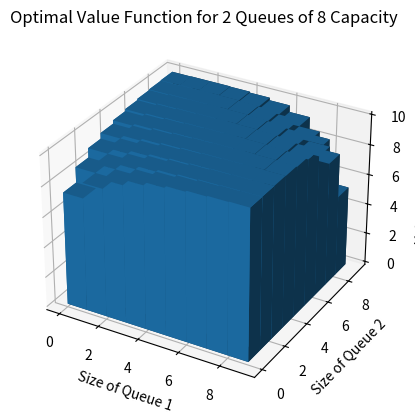
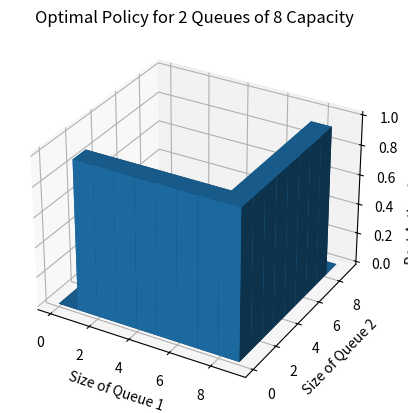
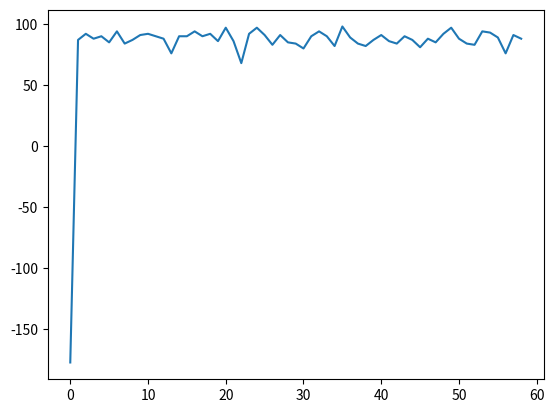

These figures' Python source, in order:

###########################################################
#                                                         #
#  Implements the environment (theoretically...)          #
#                                                         #
###########################################################

import sys
import numpy as np
from mpl_toolkits.mplot3d import Axes3D
import matplotlib.pyplot as plt


class SHOP:
    
    ###########################################################
    #                                                         #
    #  Initializes the problem and sets up the state values   #
    #  and policy structures                                  #
    #                                                         #
    ###########################################################
    def __init__(self, queue_capacity=8, num_queues=2, scoop_cost=1, leave_loss=5, queue_probs=[0.3, 0.6], discount_rate=0.9):
        
        # Set up the given problem parameters
        self.queue_capacity = queue_capacity
        self.num_queues = num_queues
        self.scoop_cost = scoop_cost
        self.leave_loss = leave_loss
        self.queue_probs = np.array(queue_probs)
        self.discount_rate = discount_rate
        
        # Enumerate all of the states for the problem and initialize the value to 0
        self.state_values = {}
        for i in range(0, (self.queue_capacity+1) ** self.num_queues):
            queue_lengths = [0 for x in range(0, self.num_queues)]
            for q in range(0, self.num_queues):
                queue_lengths[q] = i % (self.queue_capacity+1)
                i = int(i / (self.queue_capacity+1))
            self.state_values[tuple(queue_lengths)] = 0
        
        # The total number of actions is the same as the number of queues
        self.actions = [a for a in range(self.num_queues)]

        # Initialize the policy (probability of taking an action in a given state)
        self.policy = {}
        for s in self.state_values:
            p = np.ones((len(self.actions))) * (1 / len(self.actions))
            self.policy[s] = p

        # Need an initialized policy for comparison in policy iteration
        self.dummy_policy = self.policy

        # A list to store the policies at all iterations
        self.policy_evolution = []

        return


    ###########################################################
    #                                                         #
    #  Prints information about the current problem state     #
    #                                                         #
    ###########################################################
    def print_shop(self):
        
        print('-------------------------------------------')
        print('STATE: STATE VALUE -- BEST ACTION -- POLICY')
        print('-------------------------------------------')
        for s in self.policy:
            print('{0}: {1:6f} -- {2} -- {3}'.format(s, self.state_values[s], np.argmax(self.policy[s]), self.policy[s]))
        print('-------------------------------------------')
        return

    ###########################################################
    #                                                         #
    #  Plots the value function for each state as the number  #
    #  people in one queue vs. the number of (only for 2d)    #
    #                                                         #
    ###########################################################
    def plot_value_function(self):
        
        val = np.zeros((self.queue_capacity+1, self.queue_capacity+1))
        for i in range(len(val)):
            for j in range(len(val[i])):
                state = (i, j)
                val[i][j] = self.state_values[state]
        
        fig = plt.figure()
        ax = fig.add_subplot(111, projection='3d')
        x_data, y_data = np.meshgrid(np.arange(val.shape[1]), np.arange(val.shape[0]))
        x_data = x_data.flatten()
        y_data = y_data.flatten()
        z_data = val.flatten()
        ax.bar3d(x_data, y_data, np.zeros(len(z_data)), 1, 1, z_data)
        ax.set_title('Optimal Value Function for 2 Queues of 8 Capacity')
        ax.set_xlabel('Size of Queue 1')
        ax.set_ylabel('Size of Queue 2')
        ax.set_zlabel('Value of State (x, y)')
        plt.savefig('ValueFunction.png')

    ###########################################################
    #                                                         #
    #  Plots the policy for each queue (only works for 2d)    #
    #                                                         #
    ###########################################################
    def plot_policy(self):
        
        y = np.zeros((self.queue_capacity+1, self.queue_capacity+1))
        for i in range(len(y)):
            for j in range(len(y[i])):
                state = (i, j)
                y[i][j] = np.argmax(self.policy[state])

        
        fig = plt.figure()
        ax = fig.add_subplot(111, projection='3d')
        x_data, y_data = np.meshgrid(np.arange(y.shape[1]), np.arange(y.shape[0]))
        x_data = x_data.flatten()
        y_data = y_data.flatten()
        z_data = y.flatten()
        ax.bar3d(x_data, y_data, np.zeros(len(z_data)), 1, 1, z_data)
        ax.set_title('Optimal Policy for 2 Queues of 8 Capacity')
        ax.set_xlabel('Size of Queue 1')
        ax.set_ylabel('Size of Queue 2')
        ax.set_zlabel('Best Action for State (x, y)')
        plt.savefig('Policy.png')


    ###########################################################
    #                                                         #
    #  Calculates the average immediate reward for taking a   #
    #  given action from a given state                        #
    #                                                         #
    ###########################################################
    def reward(self, state, action):
        reward = 0
        
        # If someone is served, add a reward of +1
        if (state[action] > 0):
            reward += 1
        
        # If a full queue is not served, add negative reward * overflow probability
        for q in range(0, len(state)):
            if (q != action and state[q] == self.queue_capacity):
                reward -= self.leave_loss * self.queue_probs[q]
        
        return reward


    ###########################################################
    #                                                         #
    #  Determines the probability of transitioning from a     #
    #  start state to an end state given an action            #
    #                                                         #
    ###########################################################
    def get_transition_probability(self, start_state, end_state, action):
        probability = 1.0

        # For each queue, multiply by queue_probs[q] if someone joined, and
        # multiply by (1 - queue_probs[q]) if no one joined
        for q in range(0, self.num_queues):
            
            # Checks for impossible state transitions and returns 0.0 if found
            if ((q != action and end_state[q] < start_state[q]) or
                (end_state[q] < start_state[q] - 1) or
                (end_state[q] > start_state[q] + 1) or
                (start_state[q] > self.queue_capacity) or
                (end_state[q] > self.queue_capacity)):
                print('Transition from state', start_state, 'to state', end_state, 'is not possible.')
                probability *= 0.0
                return probability

            # Probability does not change if the queue stays the same (redundant)?
            if (q != action and start_state[q] == self.queue_capacity):
                probability *= 1.0

            # Someone has joined the queue
            elif ((end_state[q] > start_state[q]) or
                (q == action and start_state[q] != 0 and end_state[q] == start_state[q])):
                probability *= self.queue_probs[q]

            # No one has joined the queue
            else:
                probability *= (1.0 - self.queue_probs[q])

        return probability


    ###########################################################
    #                                                         #
    #  Returns all states that you can transition to from a   #
    #  given state (and optionally a given action as well)    #
    #                                                         #
    #  If action = None, return transitions for all actions   #
    #                                                         #
    ###########################################################
    def get_state_transitions(self, state, action=None):
        possible_states = []
        
        # Create a list of all actions
        if action is None:
            actions = self.actions
        else:
            actions = [action]
        
        # Enumerate all possible state transitions
        for a in actions:
            for i in range(0, int(2 ** self.num_queues)):
                next_state = list(state)
                if next_state[a] > 0:
                    next_state[a] -= 1

                for q in range(0, self.num_queues):
                    person_arrives = i % 2
                    if (person_arrives and next_state[q] < self.queue_capacity):
                        next_state[q] += 1
                    i = int(i / 2)

                state_tuple = tuple(next_state)
                if state_tuple not in possible_states:
                    possible_states.append(state_tuple)

        return possible_states


    ###########################################################
    #                                                         #
    #  Simulates taking an action and gives its return        #
    #                                                         #
    ###########################################################
    def take_action(self, start_state, action):
        transitions = self.get_state_transitions(start_state, action)
        expected_reward = 0
        r = self.reward(start_state, action)
        # print('leave_loss:', self.leave_loss)
        # print('reward:', r)
        for end_state in transitions:
            p = self.get_transition_probability(start_state, end_state, action)
            v = self.state_values[end_state]
            expected_reward += p * (r + self.discount_rate*v)
        return expected_reward


    ###########################################################
    #                                                         #
    #  Implements value iteration to converge on the optimal  #
    #  policy for the learning agent (the algorithm stops     #
    #  when the current policy "close enough" to the optimal  #
    #  policy                                                 #
    #                                                         #
    ###########################################################
    def value_iteration(self, error=1e-4):
        delta = error + 1
        iter_count = 0
        while (delta > error):
            delta = 0

            self.policy_evolution.append(self.policy.copy())
            #if (iter_count%30 == 0):
            #    self.print_shop()

            for s in self.state_values:
                return_per_action = []
                for a in self.actions:
                    return_per_action.append(self.take_action(s, a))

                # Completely greedy policy update
                #new_policy = [0 for i in range(0, len(self.actions))]
                #best_action = return_per_action.index(max(return_per_action))
                #new_policy[best_action] = 1
                #self.policy[s] = new_policy

                # Policy update giving equal weight to equal actions
                new_policy = [0 for i in range(0, len(self.actions))]
                return_per_action = np.array(return_per_action)
                return_per_action = np.around(return_per_action, decimals=4)
                best_actions = (return_per_action == np.amax(return_per_action))
                num_best = np.sum(best_actions)
                for a in self.actions:
                    if (best_actions[a] == 1):
                        new_policy[a] = 1 / num_best
                self.policy[s] = new_policy

                # Update the error
                state_value_update = max(return_per_action)
                if (delta < abs(state_value_update - self.state_values[s])):
                    delta = abs(state_value_update - self.state_values[s])
               
                # Update the value function
                self.state_values[s] = state_value_update

            iter_count += 1

        print('Iterations:', iter_count)
        #print(self.policy_evolution)
        return


    ###########################################################
    #                                                         #
    #  Evaluates the current policy by iterating to converge  #
    #  to the optimal value function                          #
    #                                                         #
    ###########################################################
    def evaluate_policy(self, error=1e-4):
        delta = error + 1
        iter_count = 0
        while (delta > error):
            delta = 0
            for s in self.state_values:
                return_per_action = []
                for a in self.actions:
                    return_per_action.append(self.take_action(s, a))
                state_value_update = max(return_per_action)

                # Update the error
                if (delta < abs(state_value_update - self.state_values[s])):
                    delta = abs(state_value_update - self.state_values[s])

                # Update the value function
                self.state_values[s] = state_value_update

            iter_count += 1
        print('Iterations:', iter_count)
        return


    ###########################################################
    #                                                         #
    #  Updates the current policy based on the state values   #
    #                                                         #
    ###########################################################
    def update_policy(self):
        
        # Enumerate all states
        for s in self.state_values:
            return_per_action = []
            for a in self.actions:
                return_per_action.append(self.take_action(s, a))
            
            # Completely greedy policy update
            new_policy = [0 for i in range(0, len(self.actions))]
            best_action = return_per_action.index(max(return_per_action))
            new_policy[best_action] = 1
            self.policy[s] = new_policy

        self.policy_evolution.append(self.policy.copy())

        return


    #######################################################
    #                                                     #
    #  Function to iterate through the policy evaluation  #
    #  and policy improvement steps of policy iteration   #
    #                                                     #
    #######################################################
    def policy_iteration(self):
        
        policy_stable = False
        while (not policy_stable):
            self.evaluate_policy()
            self.update_policy()
            if (self.dummy_policy == self.policy):
                policy_stable = True
            self.dummy_policy = self.policy.copy()

        return


###########################################################
#                                                         #
#  MAIN --                                                #
#                                                         #
###########################################################
if __name__ == '__main__':

    # Create a SHOP object
    shop = SHOP(8, 2, 1, 5, [0.6, 0.3], 0.9)
    
    # Run value iteration
    shop.value_iteration()
    shop.print_shop()
    shop.plot_value_function()
    shop.plot_policy()

    
    # This part of the script shows the improvement of the policy over time.
    # It simulates the problem for 'n' time steps and plots the total reward
    # accumulated using each policy

    n = 100
    profits = np.zeros(len(shop.policy_evolution))
    policy_count = 0
    for p in shop.policy_evolution:

        if (policy_count == len(shop.policy_evolution)):
            break

        queues = [0, 0]

        # Determine bernoulli distributions for the queues
        q1 = np.random.binomial(1, 0.3, n)
        q2 = np.random.binomial(1, 0.6, n)
        for t in range(0, n):

            # Get action from policy 'p'
            state = tuple(queues)
            action = np.argmax(p[state])

            # If the queue is not empty, someone was served
            if (queues[action] != 0):
                profits[policy_count] += 1
                queues[action] -= 1

            # Add new people according to bernoulli process
            queues[0] += q1[t]
            queues[1] += q2[t]

            # Check for overflow and add negative reward
            if (queues[0] > 8):
                profits[policy_count] -= 5
                queues[0] -= 1
            if (queues[1] > 8):
                profits[policy_count] -= 5
                queues[1] -= 1

        policy_count += 1

    t = np.array([x for x in range(0, len(shop.policy_evolution))])
    fig = plt.figure()
    plt.plot(t, profits)
    plt.savefig('profits.png')

    #plt.show()
